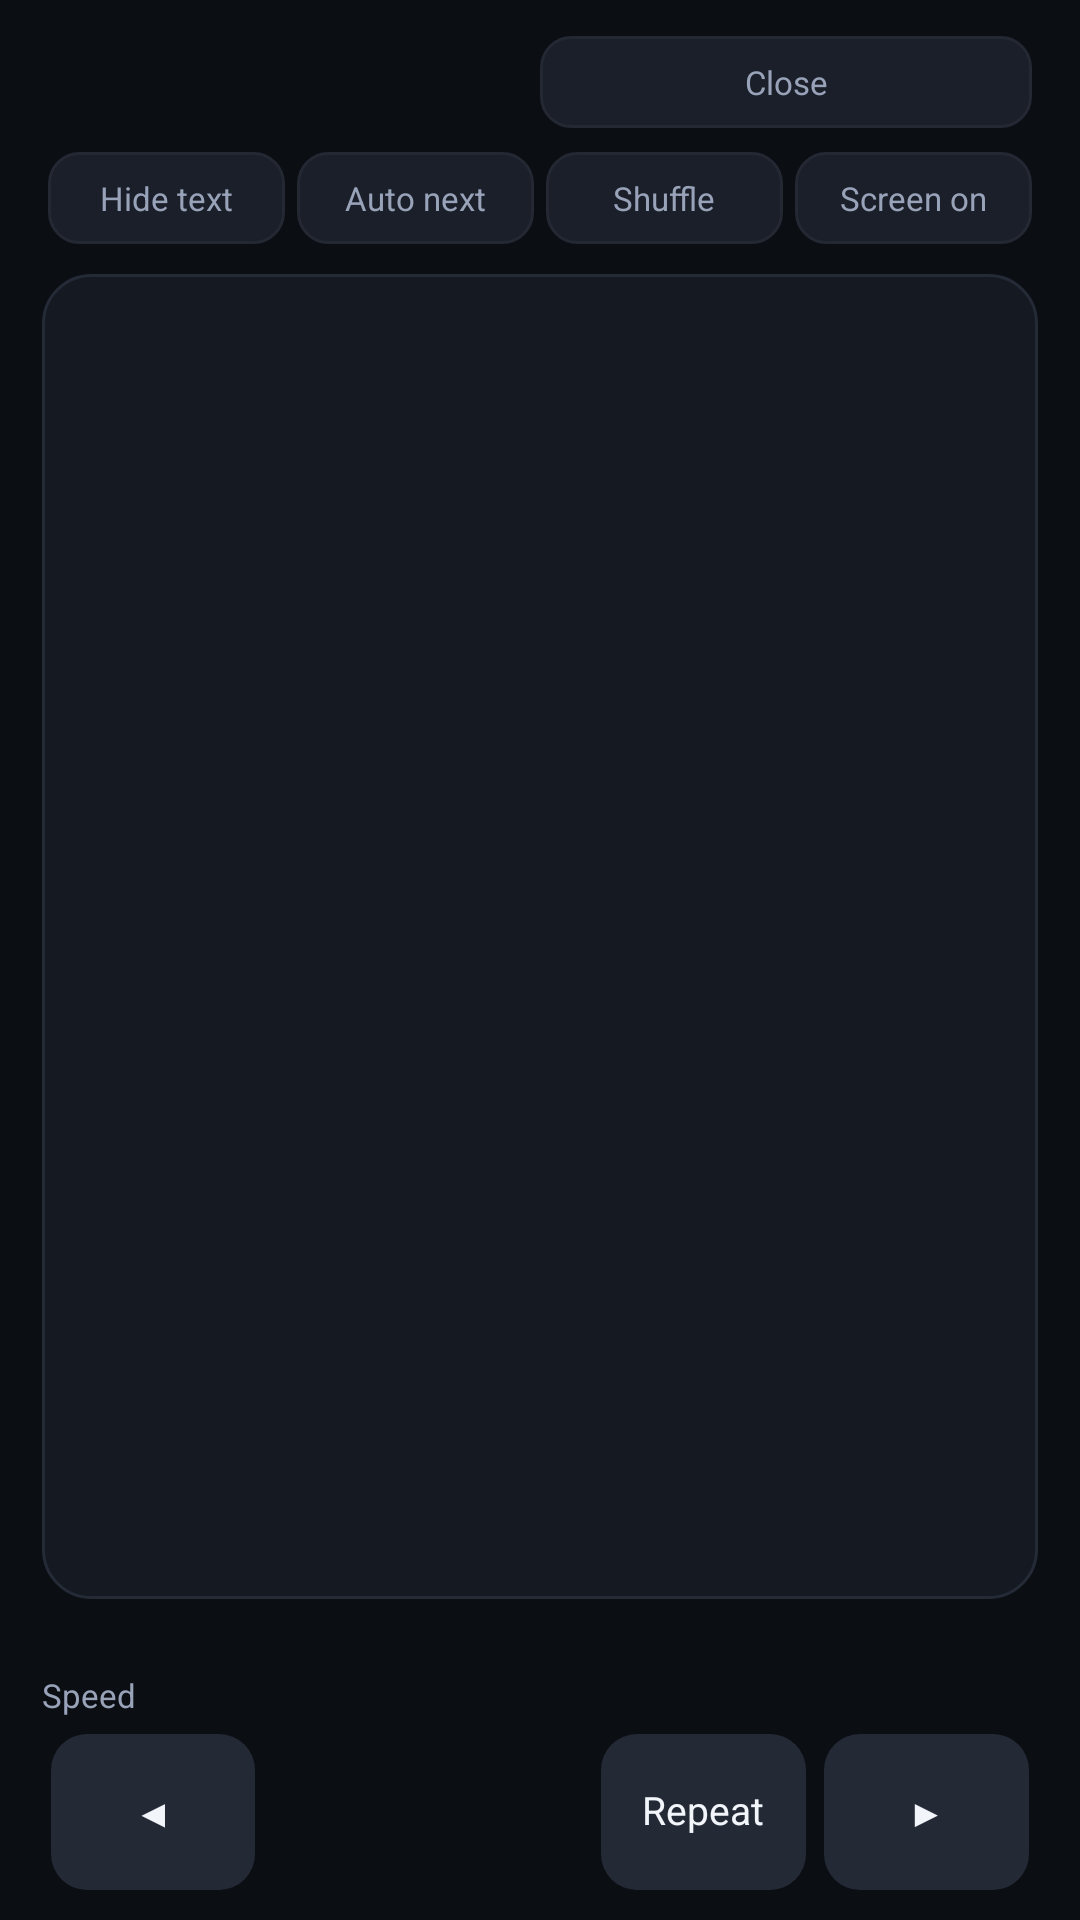

The Android layout XML behind this screen, and the referenced resources:
<!-- AndroidManifest.xml: activity theme Theme.FighterKeyboard.Study -->
<!-- res/layout/activity_study.xml -->
<?xml version="1.0" encoding="utf-8"?>
<LinearLayout xmlns:android="http://schemas.android.com/apk/res/android"
    android:layout_width="match_parent"
    android:layout_height="match_parent"
    android:background="@color/study_bg"
    android:orientation="vertical"
    android:paddingStart="14dp"
    android:paddingTop="12dp"
    android:paddingEnd="14dp"
    android:paddingBottom="10dp">

    <LinearLayout
        android:layout_width="match_parent"
        android:layout_height="wrap_content"
        android:gravity="center_vertical"
        android:orientation="horizontal">

        <TextView
            android:id="@+id/tvStudyProgress"
            android:layout_width="0dp"
            android:layout_height="wrap_content"
            android:layout_weight="1"
            android:includeFontPadding="false"
            android:textColor="@color/kb_text"
            android:textSize="14sp"
            android:textStyle="bold" />

        <TextView
            android:id="@+id/btnStudyClose"
            style="@style/StudyChip"
            android:text="@string/close" />
    </LinearLayout>

    <LinearLayout
        android:layout_width="match_parent"
        android:layout_height="wrap_content"
        android:layout_marginTop="8dp"
        android:orientation="horizontal">

        <TextView
            android:id="@+id/btnStudyHide"
            style="@style/StudyChip"
            android:text="@string/study_hide" />

        <TextView
            android:id="@+id/btnStudyAuto"
            style="@style/StudyChip"
            android:text="@string/study_auto_next" />

        <TextView
            android:id="@+id/btnStudyShuffle"
            style="@style/StudyChip"
            android:text="@string/tb_shuffle" />

        <TextView
            android:id="@+id/btnStudyScreen"
            style="@style/StudyChip"
            android:text="@string/study_screen_on" />
    </LinearLayout>

    <FrameLayout
        android:layout_width="match_parent"
        android:layout_height="0dp"
        android:layout_marginTop="10dp"
        android:layout_weight="1">

        <ScrollView
            android:layout_width="match_parent"
            android:layout_height="match_parent"
            android:background="@drawable/study_card"
            android:padding="14dp">

            <TextView
                android:id="@+id/tvStudyNote"
                android:layout_width="match_parent"
                android:layout_height="wrap_content"
                android:lineSpacingExtra="6dp"
                android:textColor="@color/kb_text"
                android:textSize="21sp" />
        </ScrollView>

        <LinearLayout
            android:id="@+id/revealOverlay"
            android:layout_width="match_parent"
            android:layout_height="match_parent"
            android:background="@drawable/study_card_solid"
            android:clickable="true"
            android:focusable="false"
            android:gravity="center"
            android:orientation="vertical"
            android:padding="24dp"
            android:visibility="gone">

            <TextView
                android:layout_width="wrap_content"
                android:layout_height="wrap_content"
                android:gravity="center"
                android:text="@string/study_hidden_title"
                android:textColor="@color/kb_accent"
                android:textSize="18sp"
                android:textStyle="bold" />

            <TextView
                android:layout_width="wrap_content"
                android:layout_height="wrap_content"
                android:layout_marginTop="8dp"
                android:gravity="center"
                android:text="@string/study_hidden_hint"
                android:textColor="@color/kb_text_dim"
                android:textSize="13sp" />
        </LinearLayout>
    </FrameLayout>

    <TextView
        android:id="@+id/tvStudyStatus"
        android:layout_width="match_parent"
        android:layout_height="wrap_content"
        android:layout_marginTop="8dp"
        android:includeFontPadding="false"
        android:textColor="@color/kb_text_dim"
        android:textSize="12sp" />

    <LinearLayout
        android:layout_width="match_parent"
        android:layout_height="wrap_content"
        android:layout_marginTop="4dp"
        android:gravity="center_vertical"
        android:orientation="horizontal">

        <TextView
            android:layout_width="wrap_content"
            android:layout_height="wrap_content"
            android:includeFontPadding="false"
            android:text="@string/speed_label"
            android:textColor="@color/kb_text_dim"
            android:textSize="11sp" />

        <SeekBar
            android:id="@+id/seekStudySpeed"
            android:layout_width="0dp"
            android:layout_height="wrap_content"
            android:layout_weight="1"
            android:max="100" />

        <TextView
            android:id="@+id/tvStudySpeed"
            android:layout_width="wrap_content"
            android:layout_height="wrap_content"
            android:gravity="end"
            android:includeFontPadding="false"
            android:minWidth="64dp"
            android:textColor="@color/kb_accent"
            android:textSize="11sp" />
    </LinearLayout>

    <LinearLayout
        android:layout_width="match_parent"
        android:layout_height="52dp"
        android:layout_marginTop="6dp"
        android:orientation="horizontal">

        <TextView
            android:id="@+id/btnStudyPrev"
            style="@style/StudyControl"
            android:text="@string/study_prev" />

        <TextView
            android:id="@+id/btnStudyPlay"
            style="@style/StudyControlPrimary"
            android:layout_weight="1.6"
            android:text="@string/tb_play" />

        <TextView
            android:id="@+id/btnStudyRepeat"
            style="@style/StudyControl"
            android:text="@string/study_repeat" />

        <TextView
            android:id="@+id/btnStudyNext"
            style="@style/StudyControl"
            android:text="@string/study_next" />
    </LinearLayout>
</LinearLayout>
<!-- resources referenced by this layout -->
<resources>
  <color name="kb_accent">#7FB2FF</color>
  <color name="kb_text">#F2F5FA</color>
  <color name="kb_text_dim">#98A2B8</color>
  <color name="study_bg">#0B0E13</color>
  <!-- drawable study_card (drawable) -->
  <?xml version="1.0" encoding="utf-8"?>
  <shape xmlns:android="http://schemas.android.com/apk/res/android" android:shape="rectangle">
      <solid android:color="@color/study_card" />
      <corners android:radius="16dp" />
      <stroke android:width="1dp" android:color="@color/study_stroke" />
  </shape>
  <!-- drawable study_card_solid (drawable) -->
  <?xml version="1.0" encoding="utf-8"?>
  <shape xmlns:android="http://schemas.android.com/apk/res/android" android:shape="rectangle">
      <solid android:color="@color/study_card" />
      <corners android:radius="16dp" />
      <stroke android:width="2dp" android:color="@color/kb_accent_soft" />
  </shape>
  <string name="close">Close</string>
  <string name="speed_label">Speed</string>
  <string name="study_auto_next">Auto next</string>
  <string name="study_hidden_hint">Pehle suno aur khud bolo,
  phir yahan tap karke check karo</string>
  <string name="study_hidden_title">🙈 Text chhupa hua hai</string>
  <string name="study_hide">Hide text</string>
  <string name="study_next">▶</string>
  <string name="study_prev">◀</string>
  <string name="study_repeat">Repeat</string>
  <string name="study_screen_on">Screen on</string>
  <string name="tb_play">Play</string>
  <string name="tb_shuffle">Shuffle</string>
  <style name="StudyControl">
          <item name="android:layout_width">0dp</item>
          <item name="android:layout_height">match_parent</item>
          <item name="android:layout_weight">1</item>
          <item name="android:layout_marginStart">3dp</item>
          <item name="android:layout_marginEnd">3dp</item>
          <item name="android:background">@drawable/study_control_bg</item>
          <item name="android:gravity">center</item>
          <item name="android:textColor">@color/kb_text</item>
          <item name="android:textSize">13sp</item>
          <item name="android:clickable">true</item>
          <item name="android:focusable">false</item>
          <item name="android:includeFontPadding">false</item>
      </style>
  <style name="StudyControlPrimary" parent="StudyControl">
          <item name="android:background">@drawable/study_control_primary</item>
          <item name="android:textColor">@android:color/white</item>
          <item name="android:textSize">15sp</item>
          <item name="android:textStyle">bold</item>
      </style>
  <color name="study_card">#151A22</color>
  <color name="study_stroke">#242B37</color>
  <color name="kb_accent_soft">#1D3459</color>
  <!-- drawable study_control_bg (drawable) -->
  <?xml version="1.0" encoding="utf-8"?>
  <selector xmlns:android="http://schemas.android.com/apk/res/android">
      <item android:state_pressed="true">
          <shape android:shape="rectangle">
              <solid android:color="@color/kb_key_pressed" />
              <corners android:radius="12dp" />
          </shape>
      </item>
      <item>
          <shape android:shape="rectangle">
              <solid android:color="@color/kb_key" />
              <corners android:radius="12dp" />
          </shape>
      </item>
  </selector>
  <color name="kb_key_pressed">#39415A</color>
  <color name="kb_func">#1A1F29</color>
  <color name="kb_divider">#232833</color>
  <color name="kb_key">#242936</color>
  <color name="app_accent_dark">#1F4FBF</color>
  <color name="app_accent">#2F6FEF</color>
</resources>
